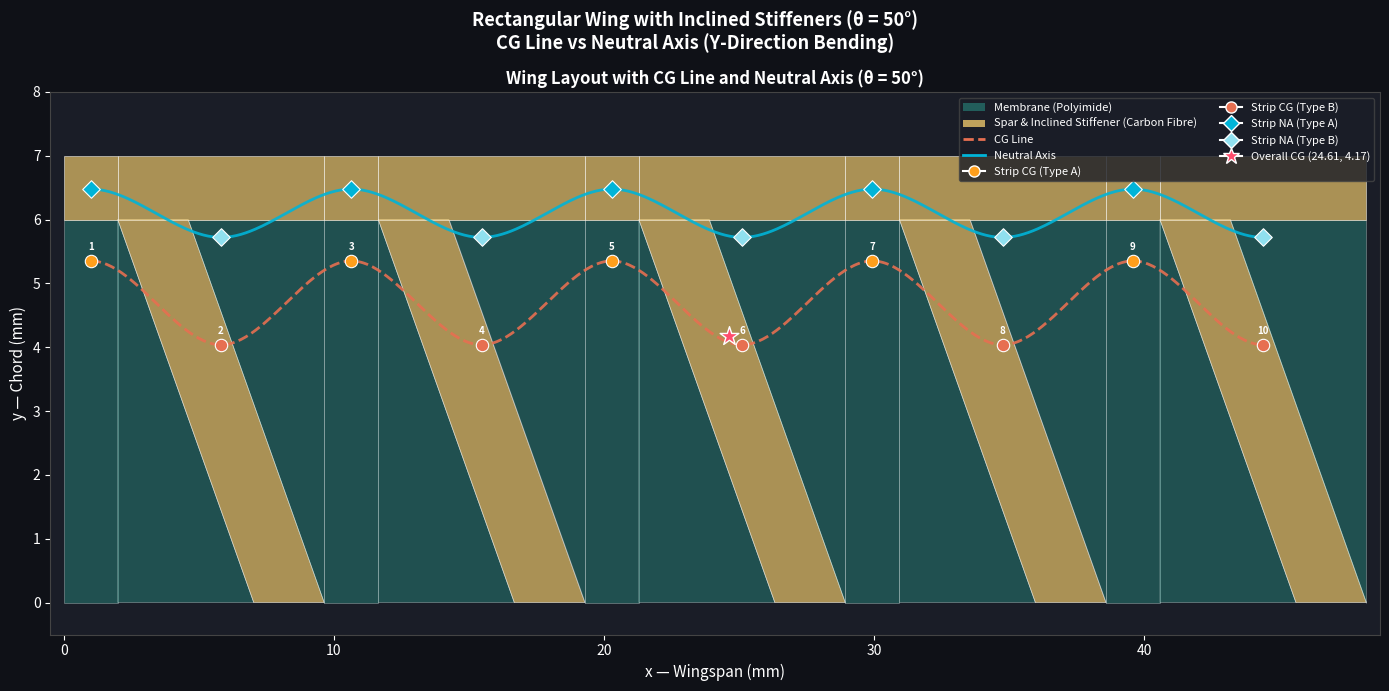

This figure's Python source:

import numpy as np
import matplotlib.pyplot as plt
import matplotlib.patches as patches
from matplotlib.patches import Polygon, Patch
from matplotlib.lines import Line2D
from scipy.interpolate import make_interp_spline

# Wing geometry
CHORD           = 7.0    # mm (y: 0 to 7)
MEM_HEIGHT      = 6.0    # mm (y: 0 to 6)
SPAR_HEIGHT     = 1.0    # mm (y: 6 to 7)
SPAR_BOTTOM     = 6.0    # mm

# Stiffener angle
THETA           = np.radians(50.0)   # 50 degrees in radians

# Strip dimensions
TYPE_A_WIDTH    = 2.0    # mm
STIFF_WIDTH     = 2.0    # mm (perpendicular width)

# Derived geometry
STIFF_X_BOTTOM  = MEM_HEIGHT / np.tan(THETA)              # = 5.035 mm
STIFF_TOP_X     = STIFF_WIDTH / np.sin(THETA)             # = 1.3054 mm
TYPE_B_WIDTH    = STIFF_X_BOTTOM + STIFF_TOP_X            # = 6.3054 mm

# Total wingspan
NUM_PAIRS       = 5
WINGSPAN        = NUM_PAIRS * (TYPE_A_WIDTH + TYPE_B_WIDTH)

# Material thicknesses (z-direction)
SPAR_THICKNESS  = 0.5    # mm
MEM_THICKNESS   = 0.05   # mm
STIFF_THICKNESS = 0.5    # mm

# Material densities
SPAR_DENSITY    = 1.6    # mg/mm³
MEM_DENSITY     = 1.3    # mg/mm³
STIFF_DENSITY   = 1.6    # mg/mm³

# Young's Modulus (GPa)
E_CARBON        = 80.0   # GPa
E_MEMBRANE      = 5.0    # GPa

h = MEM_HEIGHT   # = 6

# Left triangle integrals
left_int_wy  = STIFF_X_BOTTOM * h / 2.0
left_int_wyy = STIFF_X_BOTTOM * h**2 / 6.0

# Right triangle integrals
right_int_wy  = STIFF_X_BOTTOM * h / 2.0
right_int_wyy = STIFF_X_BOTTOM * h**2 / 3.0

# EA contributions from triangles
left_EA      = E_MEMBRANE * MEM_THICKNESS * left_int_wy
left_EAy     = E_MEMBRANE * MEM_THICKNESS * left_int_wyy
right_EA     = E_MEMBRANE * MEM_THICKNESS * right_int_wy
right_EAy    = E_MEMBRANE * MEM_THICKNESS * right_int_wyy

# STRIP CG CALCULATIONS

strip_cg_x   = []
strip_cg_y   = []
strip_na_y   = []
strip_masses = []
strip_types  = []

print(f"\n{'Strip':<6} {'Type':<6} {'x_start':>8} {'x_end':>8} {'CG_x':>10} {'CG_y':>10} {'NA_y':>10} {'Mass(mg)':>10}")
print("-" * 80)

x_current = 0.0

for i in range(NUM_PAIRS):

    # ── TYPE A STRIP (2mm, no stiffener) ──
    x_start = x_current
    x_end   = x_start + TYPE_A_WIDTH

    # Component 1: Leading edge spar
    spar_mass  = TYPE_A_WIDTH * SPAR_HEIGHT * SPAR_THICKNESS * SPAR_DENSITY
    spar_cg_x  = x_start + TYPE_A_WIDTH / 2.0
    spar_cg_y  = SPAR_BOTTOM + SPAR_HEIGHT / 2.0
    spar_A     = TYPE_A_WIDTH * SPAR_THICKNESS
    spar_EA    = E_CARBON * spar_A

    # Component 2: Membrane (rectangle)
    mem_mass   = TYPE_A_WIDTH * MEM_HEIGHT * MEM_THICKNESS * MEM_DENSITY
    mem_cg_x   = x_start + TYPE_A_WIDTH / 2.0
    mem_cg_y   = MEM_HEIGHT / 2.0
    mem_A      = TYPE_A_WIDTH * MEM_THICKNESS
    mem_EA     = E_MEMBRANE * mem_A

    # ── Combined CG ──
    total_mass = spar_mass + mem_mass
    cg_x = (spar_mass * spar_cg_x + mem_mass * mem_cg_x) / total_mass
    cg_y = (spar_mass * spar_cg_y + mem_mass * mem_cg_y) / total_mass

    # ── Combined NA ──
    total_EA = spar_EA + mem_EA
    na_y     = (spar_EA * spar_cg_y + mem_EA * mem_cg_y) / total_EA

    strip_cg_x.append(cg_x)
    strip_cg_y.append(cg_y)
    strip_na_y.append(na_y)
    strip_masses.append(total_mass)
    strip_types.append('A')

    print(f"  {2*i+1:<4} {'A':<6} {x_start:>8.2f} {x_end:>8.2f} {cg_x:>10.4f} {cg_y:>10.4f} {na_y:>10.4f} {total_mass:>10.6f}")

    x_current = x_end

    # ── TYPE B STRIP (with inclined stiffener) ──
    x_start = x_current
    x_end   = x_start + TYPE_B_WIDTH

    # Component 1: Left Triangle (membrane)
    # Vertices: (0,0), (0,6), (STIFF_X_BOTTOM, 0)
    left_tri_area  = 0.5 * STIFF_X_BOTTOM * MEM_HEIGHT
    left_tri_mass  = left_tri_area * MEM_THICKNESS * MEM_DENSITY
    left_tri_cg_x  = x_start + STIFF_X_BOTTOM / 3.0
    left_tri_cg_y  = MEM_HEIGHT / 3.0               # = 2.0 mm

    # Component 2: Right Triangle (membrane)
    # Vertices: (STIFF_TOP_X, 6), (TYPE_B_WIDTH, 6), (TYPE_B_WIDTH, 0)
    right_tri_mass = left_tri_mass                   # same area as left triangle
    right_tri_cg_x = (x_start + STIFF_TOP_X +
                      x_start + TYPE_B_WIDTH +
                      x_start + TYPE_B_WIDTH) / 3.0
    right_tri_cg_y = (MEM_HEIGHT + MEM_HEIGHT + 0.0) / 3.0   # = 4.0 mm

    # Component 3: Inclined Stiffener (parallelogram)
    # Vertices: (0,6), (STIFF_TOP_X,6), (TYPE_B_WIDTH,0), (STIFF_X_BOTTOM,0)
    stiff_length   = np.sqrt(MEM_HEIGHT**2 + STIFF_X_BOTTOM**2)
    stiff_area     = stiff_length * STIFF_WIDTH
    stiff_mass     = stiff_area * STIFF_THICKNESS * STIFF_DENSITY
    stiff_cg_x     = x_start + (0 + STIFF_TOP_X + TYPE_B_WIDTH + STIFF_X_BOTTOM) / 4.0
    stiff_cg_y     = MEM_HEIGHT / 2.0               # = 3.0 mm
    stiff_A        = STIFF_WIDTH * STIFF_THICKNESS
    stiff_EA       = E_CARBON * stiff_A

    # Component 4: Leading edge spar
    spar_mass      = TYPE_B_WIDTH * SPAR_HEIGHT * SPAR_THICKNESS * SPAR_DENSITY
    spar_cg_x      = x_start + TYPE_B_WIDTH / 2.0
    spar_cg_y      = SPAR_BOTTOM + SPAR_HEIGHT / 2.0
    spar_A         = TYPE_B_WIDTH * SPAR_THICKNESS
    spar_EA        = E_CARBON * spar_A

    # ── Combined CG ──
    total_mass = left_tri_mass + right_tri_mass + stiff_mass + spar_mass
    cg_x = (left_tri_mass  * left_tri_cg_x  +
             right_tri_mass * right_tri_cg_x +
             stiff_mass     * stiff_cg_x     +
             spar_mass      * spar_cg_x) / total_mass
    cg_y = (left_tri_mass  * left_tri_cg_y  +
             right_tri_mass * right_tri_cg_y +
             stiff_mass     * stiff_cg_y     +
             spar_mass      * spar_cg_y) / total_mass

    # ── Combined NA ──
    total_EA_b  = left_EA + right_EA + stiff_EA + spar_EA
    total_EAy_b = (left_EAy + right_EAy +
                   stiff_EA * stiff_cg_y +
                   spar_EA  * spar_cg_y)
    na_y = total_EAy_b / total_EA_b

    strip_cg_x.append(cg_x)
    strip_cg_y.append(cg_y)
    strip_na_y.append(na_y)
    strip_masses.append(total_mass)
    strip_types.append('B')

    print(f"  {2*i+2:<4} {'B':<6} {x_start:>8.2f} {x_end:>8.2f} {cg_x:>10.4f} {cg_y:>10.4f} {na_y:>10.4f} {total_mass:>10.6f}")

    x_current = x_end

# OVERALL WING CG AND NA

total_mass_wing = sum(strip_masses)
overall_cg_x    = sum(m * x for m, x in zip(strip_masses, strip_cg_x)) / total_mass_wing
overall_cg_y    = sum(m * y for m, y in zip(strip_masses, strip_cg_y)) / total_mass_wing
overall_na_y    = sum(strip_na_y) / len(strip_na_y)

print("-" * 80)
print(f"\n  Total Wing Mass  : {total_mass_wing:.6f} mg")
print(f"  Overall CG       : x = {overall_cg_x:.4f} mm,  y = {overall_cg_y:.4f} mm")
print(f"  Average NA_y     : y = {overall_na_y:.4f} mm")

# HELPER: smooth spline

def smooth_spline(x_pts, y_pts):
    x_arr    = np.array(x_pts)
    y_arr    = np.array(y_pts)
    x_smooth = np.linspace(x_arr.min(), x_arr.max(), 500)
    spline   = make_interp_spline(x_arr, y_arr, k=3,
                                   bc_type=([(1, 0.0)], [(1, 0.0)]))
    return x_smooth, spline(x_smooth)

# PLOTTING

fig, ax = plt.subplots(1, 1, figsize=(14, 7))
fig.patch.set_facecolor('#0f1117')
ax.set_facecolor('#1a1d27')

# ── Draw wing layout ──
x_current = 0.0
for i in range(NUM_PAIRS):

    # Type A: membrane rectangle + spar
    ax.add_patch(patches.Rectangle((x_current, 0), TYPE_A_WIDTH, MEM_HEIGHT,
                                    linewidth=0.5, edgecolor='white',
                                    facecolor='#2a9d8f', alpha=0.4))
    ax.add_patch(patches.Rectangle((x_current, SPAR_BOTTOM), TYPE_A_WIDTH, SPAR_HEIGHT,
                                    linewidth=0.5, edgecolor='white',
                                    facecolor='#e9c46a', alpha=0.7))
    x_current += TYPE_A_WIDTH

    xs = x_current

    # Left triangle (membrane)
    ax.add_patch(Polygon([(xs, 0), (xs, MEM_HEIGHT), (xs + STIFF_X_BOTTOM, 0)],
                          closed=True, linewidth=0.5, edgecolor='white',
                          facecolor='#2a9d8f', alpha=0.4))

    # Inclined stiffener (parallelogram)
    ax.add_patch(Polygon([(xs, MEM_HEIGHT),
                           (xs + STIFF_TOP_X, MEM_HEIGHT),
                           (xs + TYPE_B_WIDTH, 0),
                           (xs + STIFF_X_BOTTOM, 0)],
                          closed=True, linewidth=0.5, edgecolor='white',
                          facecolor='#e9c46a', alpha=0.7))

    # Right triangle (membrane)
    ax.add_patch(Polygon([(xs + STIFF_TOP_X, MEM_HEIGHT),
                           (xs + TYPE_B_WIDTH, MEM_HEIGHT),
                           (xs + TYPE_B_WIDTH, 0)],
                          closed=True, linewidth=0.5, edgecolor='white',
                          facecolor='#2a9d8f', alpha=0.4))

    # Leading edge spar (full TYPE_B_WIDTH)
    ax.add_patch(patches.Rectangle((xs, SPAR_BOTTOM), TYPE_B_WIDTH, SPAR_HEIGHT,
                                    linewidth=0.5, edgecolor='white',
                                    facecolor='#e9c46a', alpha=0.7))
    x_current += TYPE_B_WIDTH

# ── Plot CG points ──
for idx, (cx, cy, stype) in enumerate(zip(strip_cg_x, strip_cg_y, strip_types)):
    color = '#ff9f1c' if stype == 'A' else '#e76f51'
    ax.scatter(cx, cy, color=color, s=80, zorder=5,
               edgecolors='white', linewidths=0.8)
    ax.annotate(f'{idx+1}', (cx, cy), textcoords="offset points",
                xytext=(0, 8), ha='center', fontsize=7,
                color='white', fontweight='bold')

# ── CG smooth curve ──
x_cg_smooth, y_cg_smooth = smooth_spline(strip_cg_x, strip_cg_y)
ax.plot(x_cg_smooth, y_cg_smooth, color='#e76f51', linewidth=2.0,
        linestyle='--', alpha=0.9)

# ── Plot NA points ──
for idx, (cx, ny, stype) in enumerate(zip(strip_cg_x, strip_na_y, strip_types)):
    color = '#00b4d8' if stype == 'A' else '#90e0ef'
    ax.scatter(cx, ny, color=color, s=80, zorder=5,
               marker='D', edgecolors='white', linewidths=0.8)

# ── NA smooth curve ──
x_na_smooth, y_na_smooth = smooth_spline(strip_cg_x, strip_na_y)
ax.plot(x_na_smooth, y_na_smooth, color='#00b4d8', linewidth=2.0,
        linestyle='-', alpha=0.9)

# ── Overall CG ──
ax.scatter([overall_cg_x], [overall_cg_y], color='#ff4d6d', s=200,
           marker='*', zorder=6, edgecolors='white', linewidths=1)

# ── Legend ──
legend_elements = [
    Patch(facecolor='#2a9d8f', alpha=0.5,  label='Membrane (Polyimide)'),
    Patch(facecolor='#e9c46a', alpha=0.8,  label='Spar & Inclined Stiffener (Carbon Fibre)'),
    Line2D([0],[0], color='#e76f51', linewidth=2, linestyle='--', label='CG Line'),
    Line2D([0],[0], color='#00b4d8', linewidth=2, linestyle='-',  label='Neutral Axis'),
    Line2D([0],[0], marker='o', color='w', markerfacecolor='#ff9f1c',
           markersize=8, label='Strip CG (Type A)'),
    Line2D([0],[0], marker='o', color='w', markerfacecolor='#e76f51',
           markersize=8, label='Strip CG (Type B)'),
    Line2D([0],[0], marker='D', color='w', markerfacecolor='#00b4d8',
           markersize=8, label='Strip NA (Type A)'),
    Line2D([0],[0], marker='D', color='w', markerfacecolor='#90e0ef',
           markersize=8, label='Strip NA (Type B)'),
    Line2D([0],[0], marker='*', color='w', markerfacecolor='#ff4d6d',
           markersize=12, label=f'Overall CG ({overall_cg_x:.2f}, {overall_cg_y:.2f})'),
]

ax.set_xlim(-0.5, WINGSPAN + 0.5)
ax.set_ylim(-0.5, CHORD + 1.0)
ax.set_xlabel('x — Wingspan (mm)', color='white', fontsize=11)
ax.set_ylabel('y — Chord (mm)', color='white', fontsize=11)
ax.set_title(f'Wing Layout with CG Line and Neutral Axis (θ = {np.degrees(THETA):.0f}°)',
             color='white', fontsize=12, fontweight='bold')
ax.tick_params(colors='white')
ax.spines[:].set_color('#444')
ax.legend(handles=legend_elements, loc='upper right', fontsize=8,
          facecolor='#1a1d27', edgecolor='#444', labelcolor='white', ncol=2)

plt.suptitle(f'Rectangular Wing with Inclined Stiffeners (θ = {np.degrees(THETA):.0f}°)\nCG Line vs Neutral Axis (Y-Direction Bending)',
             color='white', fontsize=13, fontweight='bold')

plt.tight_layout()
plt.show()
